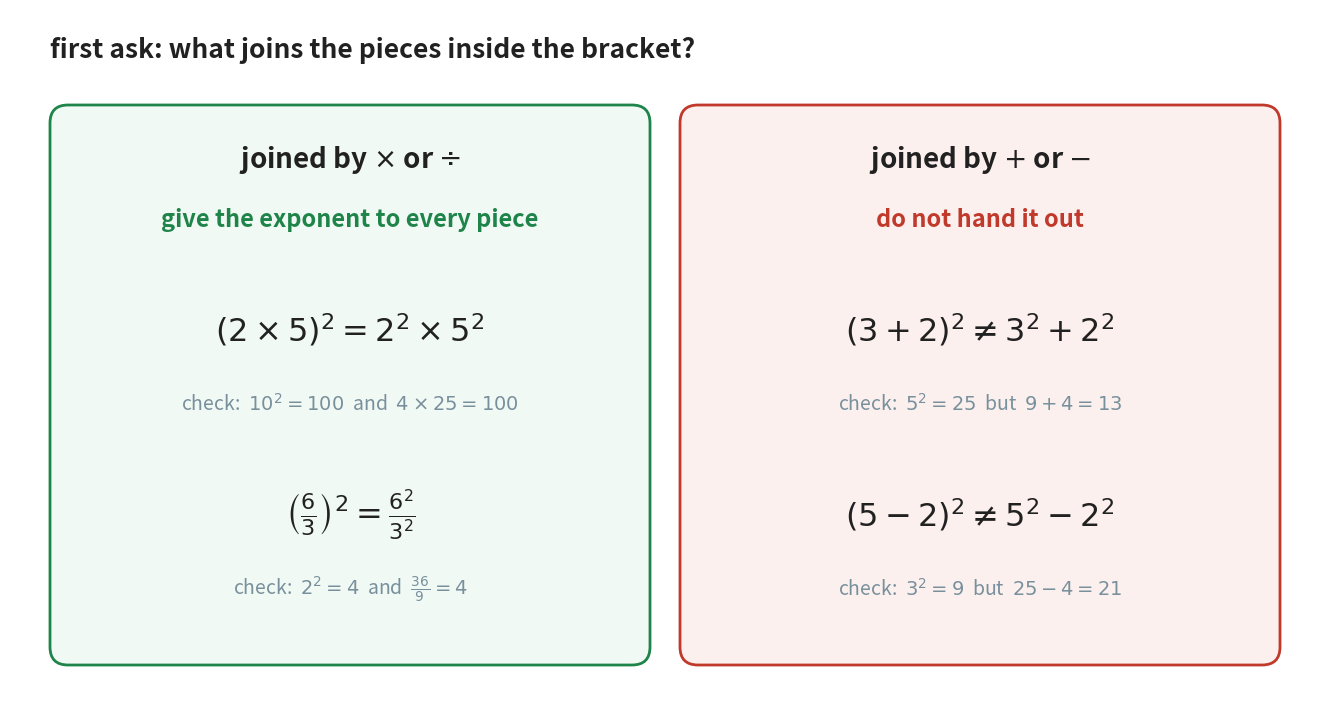

Write the Python code that produced this figure. (Note: this script raises an exception after producing the figure.)
"""Figure 3 - the one question to ask before handing out an exponent.

The source draws this as an ASCII decision tree. Here it is two panels:
what joins the pieces inside the bracket? If it is times or divide, the
exponent may be given to every piece (green). If it is plus or minus, it
may not (red). Each panel carries two worked number checks so the reader
sees the rule hold, and fail, with real numbers.

Colour convention:
    green - the exponent may be handed out
    red   - the exponent may not be handed out
    grey  - the small "check" lines under each example

Horizontal plan (x): left panel 0.40 - 6.40 (centre 3.40), right panel
    6.70 - 12.70 (centre 9.70).
Vertical plan (y): heading 6.55; panels run 0.40 - 6.00.

Run with:  python figures/fig_03_reach_test.py
"""

import matplotlib
matplotlib.use("Agg")
import matplotlib.pyplot as plt
from matplotlib.patches import FancyBboxPatch
from pathlib import Path

GREEN = "#1E8449"
GREEN_T = "#F1F9F4"
RED = "#C0392B"
RED_T = "#FCF0EE"
GREY = "#78909C"
INK = "#212121"

W, H = 13.1, 6.95
fig, ax = plt.subplots(figsize=(W, H))
ax.set_position([0, 0, 1, 1])
ax.axis("off")
ax.set_xlim(0, W)
ax.set_ylim(0, H)

ax.text(0.40, 6.55, "first ask: what joins the pieces inside the bracket?",
        ha="left", va="center", fontsize=19, color=INK, fontweight="bold")

panels = [
    # x_left, colour, fill, heading, verdict, rows of (example, check)
    (0.40, GREEN, GREEN_T, r"joined by $\times$ or $\div$",
     "give the exponent to every piece",
     [(r"$(2 \times 5)^{2} = 2^{2} \times 5^{2}$",
       r"check:  $10^{2} = 100$  and  $4 \times 25 = 100$"),
      (r"$\left(\frac{6}{3}\right)^{2} = \frac{6^{2}}{3^{2}}$",
       r"check:  $2^{2} = 4$  and  $\frac{36}{9} = 4$")]),
    (6.70, RED, RED_T, r"joined by $+$ or $-$",
     "do not hand it out",
     [(r"$(3 + 2)^{2} \neq 3^{2} + 2^{2}$",
       r"check:  $5^{2} = 25$  but  $9 + 4 = 13$"),
      (r"$(5 - 2)^{2} \neq 5^{2} - 2^{2}$",
       r"check:  $3^{2} = 9$  but  $25 - 4 = 21$")]),
]

for x_left, colour, fill, heading, verdict, rows in panels:
    ax.add_patch(FancyBboxPatch(
        (x_left, 0.40), 6.00, 5.60,
        boxstyle="round,pad=0.0,rounding_size=0.18",
        facecolor=fill, edgecolor=colour, linewidth=2.0, zorder=0))
    cx = x_left + 3.00                     # centre of the panel
    ax.text(cx, 5.45, heading, ha="center", va="center", fontsize=20,
            color=INK, fontweight="bold")
    ax.text(cx, 4.85, verdict, ha="center", va="center", fontsize=17,
            color=colour, fontweight="bold")
    # two worked examples, each with its check line below it
    for k, (example, check) in enumerate(rows):
        y = 3.75 - k * 1.85
        ax.text(cx, y, example, ha="center", va="center", fontsize=23,
                color=INK)
        ax.text(cx, y - 0.75, check, ha="center", va="center",
                fontsize=14, color=GREY)

out = Path(__file__).resolve().parent.parent / "assets"
out.mkdir(exist_ok=True)
fig.savefig(out / "fig_03_reach_test.png", dpi=170,
            bbox_inches="tight", facecolor="white")
print("wrote", out / "fig_03_reach_test.png")
